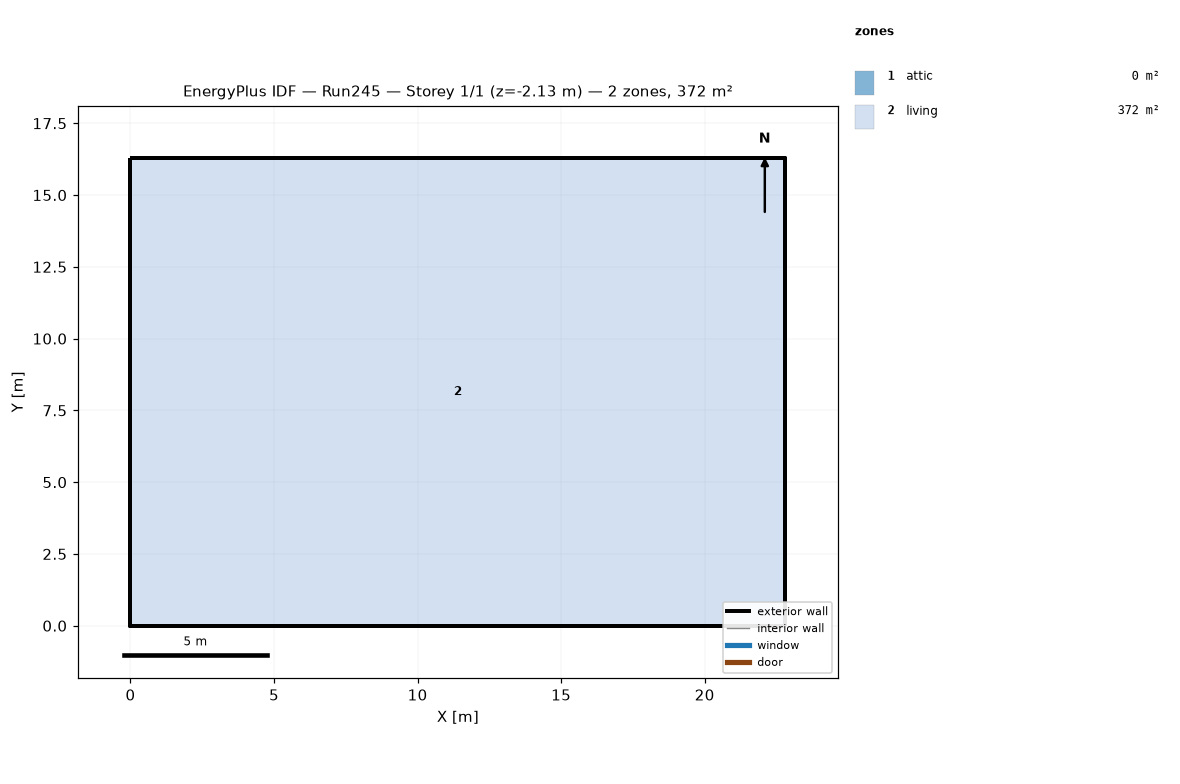
=== STOREY PLAN SPEC (per zone: floor XY polygon, exterior-wall plan segments, windows/doors) ===
zone 1: attic  (0.0 m²)
  exterior wall: (22.81, 0.00) – (22.81, 16.29) – (22.81, 8.15)  [24.4 m]
  exterior wall: (0.00, 16.29) – (0.00, 0.00) – (0.00, 8.15)  [24.4 m]
zone 2: living  (371.6 m²)
  floor: (0.00, 0.00) (0.00, 16.29) (22.81, 16.29) (22.81, 0.00)
  exterior wall: (0.00, 0.00) – (22.81, 0.00)  [22.8 m] x2 surfaces
  exterior wall: (22.81, 0.00) – (22.81, 16.29)  [16.3 m] x2 surfaces
  exterior wall: (22.81, 16.29) – (0.00, 16.29)  [22.8 m] x2 surfaces
  exterior wall: (0.00, 16.29) – (0.00, 0.00)  [16.3 m] x2 surfaces
  interior walls: 4

=== DERIVED (storey summary) ===
Building: Run245
Storey: 1 of 1  (floor level z = -2.13 m)
Storey gross floor area: 371.6 m²
Zones on this storey: 2
  - attic: floor 0.0 m²; exterior wall 48.9 m (22.3 m²); WWR 0.0%
  - living: floor 371.6 m²; exterior wall 78.2 m (309.9 m²); WWR 0.0%
Zone adjacency: (none detected)